Image classification data set "processed" (burakkurt07/blood-cell-detection-project on GitHub). Class labels (3): platelets, RBC, WBC.

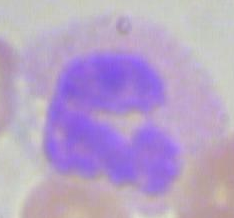
Label: WBC

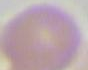
Label: RBC

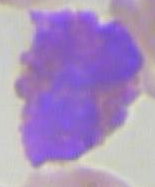
Label: WBC

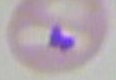
Label: RBC

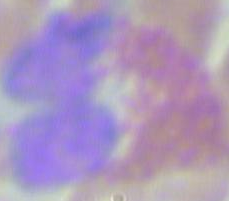
Label: WBC

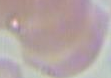
Label: RBC
